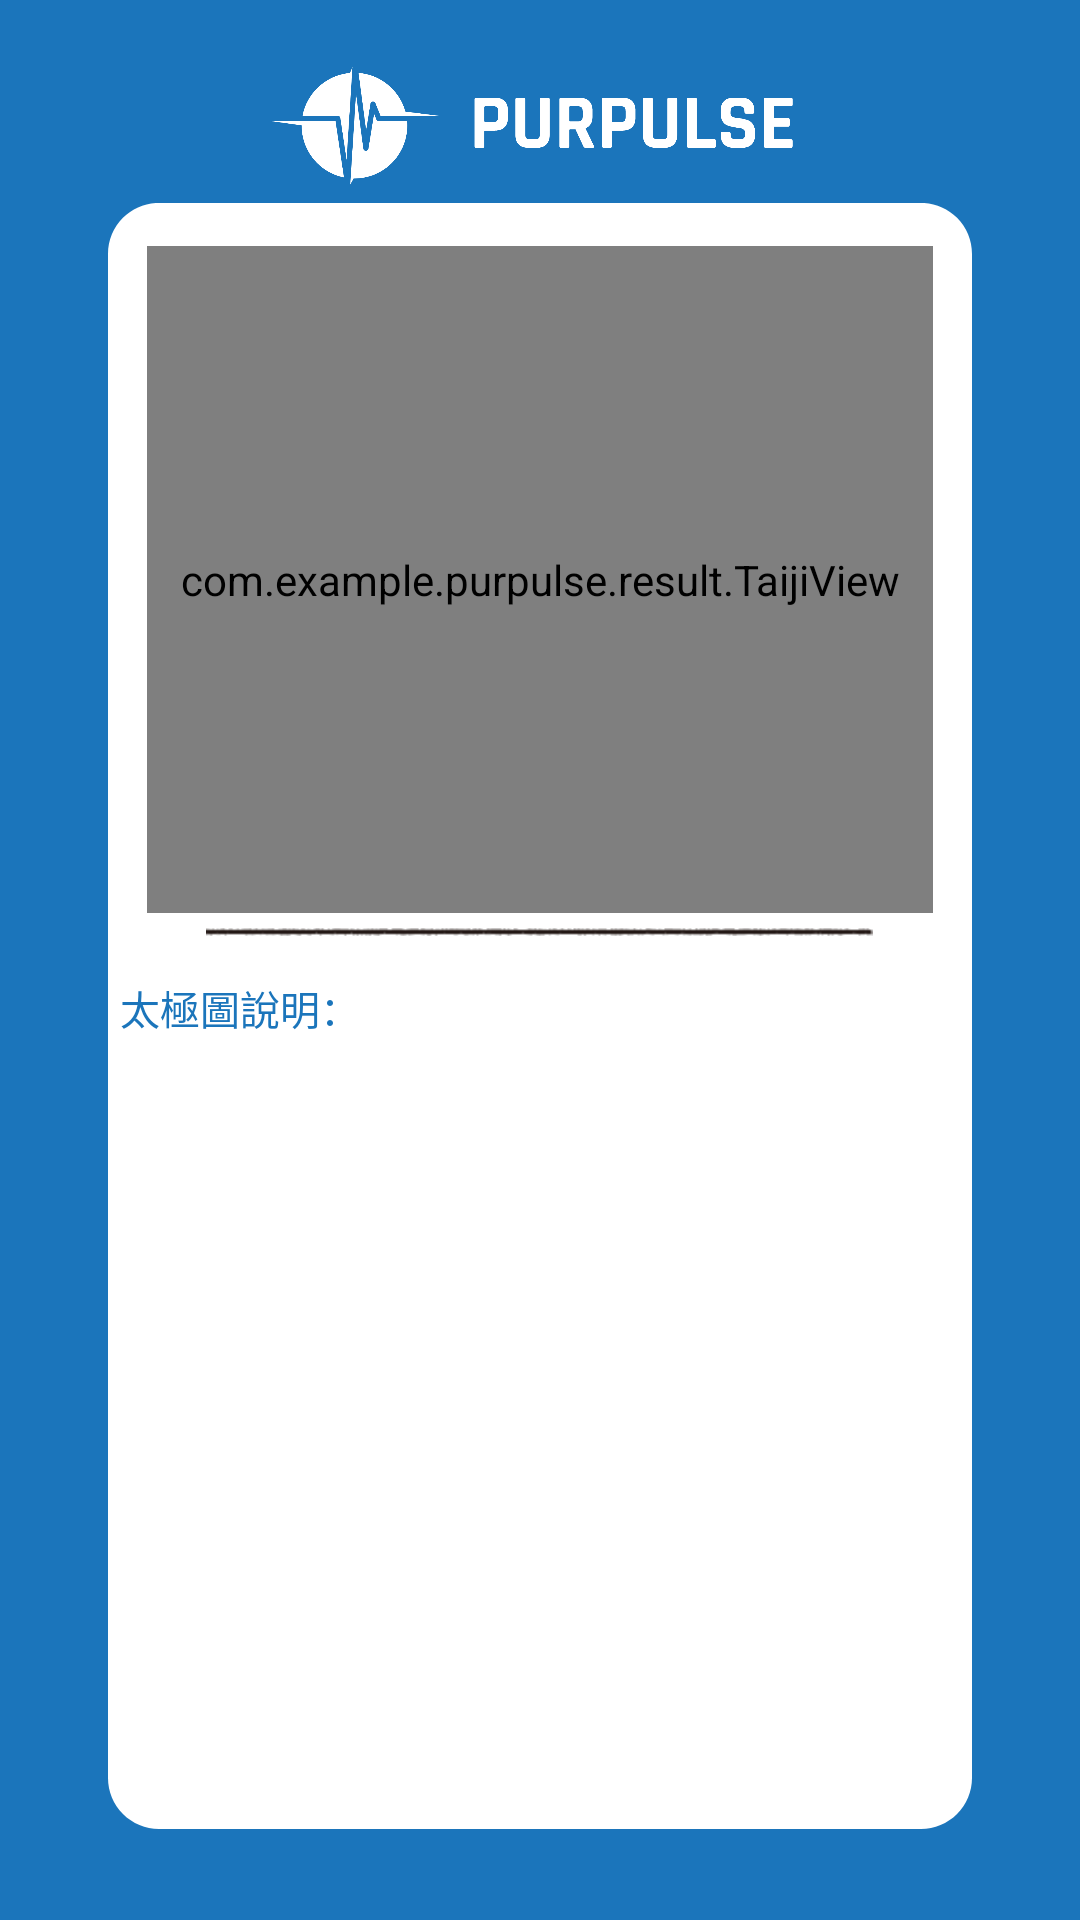

Android layout source for this screen:
<!-- AndroidManifest.xml: application theme Theme.Purpulse -->
<!-- res/layout/activity_taiji.xml -->
<?xml version="1.0" encoding="utf-8"?>
<LinearLayout
    xmlns:android="http://schemas.android.com/apk/res/android"
    xmlns:app="http://schemas.android.com/apk/res-auto"
    xmlns:tools="http://schemas.android.com/tools"
    android:layout_width="match_parent"
    android:layout_height="match_parent"
    tools:context=".result.TaijiActivity"
    android:orientation="vertical"
    android:background="@drawable/background">

    <LinearLayout
        android:layout_width="match_parent"
        android:layout_height="wrap_content"
        android:layout_gravity="center"
        android:paddingTop="@dimen/dp_12"
        android:orientation="horizontal">

        <Space
            android:layout_width="0dp"
            android:layout_height="wrap_content"
            android:layout_weight="1"/>

        <ImageView
            android:layout_width="0dp"
            android:layout_height="@dimen/dp_70"
            android:layout_weight="2"
            app:srcCompat="@mipmap/logo_horizontal" />

        <Space
            android:layout_width="0dp"
            android:layout_height="@dimen/dp_40"
            android:layout_weight="1"/>

    </LinearLayout>

    <com.example.purpulse.result.TaijiView
        android:layout_width="match_parent"
        android:layout_height="@dimen/dp_250"
        android:layout_marginTop="@dimen/dp_10"
        android:layout_marginStart="@dimen/dp_55"
        android:layout_marginEnd="@dimen/dp_55"/>

    <ImageView
        android:layout_width="@dimen/dp_250"
        android:layout_height="wrap_content"
        android:layout_marginTop="@dimen/dp_5"
        android:layout_gravity="center"
        app:srcCompat="@drawable/divider"/>

    <TextView
        android:layout_width="wrap_content"
        android:layout_height="wrap_content"
        android:layout_marginTop="@dimen/dp_15"
        android:layout_marginStart="@dimen/dp_45"
        android:text="太極圖說明："
        android:textColor="@color/blue"
        android:textSize="@dimen/sp_15"
        android:fontFamily="@font/jf_openhuninn"/>

    <ListView
        android:id="@+id/list_taiji"
        android:layout_width="match_parent"
        android:layout_height="@dimen/dp_330"
        android:layout_marginTop="@dimen/dp_10"
        android:layout_marginStart="@dimen/dp_55"
        android:layout_marginEnd="@dimen/dp_55"
        android:divider="#00ffffff"
        android:dividerHeight="3dp"/>

</LinearLayout>
<!-- resources referenced by this layout -->
<resources>
  <color name="blue">#1b75bb</color>
  <dimen name="dp_10">10dp</dimen>
  <dimen name="dp_12">12dp</dimen>
  <dimen name="dp_15">15dp</dimen>
  <dimen name="dp_250">250dp</dimen>
  <dimen name="dp_330">330dp</dimen>
  <dimen name="dp_40">40dp</dimen>
  <dimen name="dp_45">45dp</dimen>
  <dimen name="dp_5">5dp</dimen>
  <dimen name="dp_55">55dp</dimen>
  <dimen name="dp_70">70dp</dimen>
  <dimen name="sp_15">15sp</dimen>
  <!-- drawable background: png bitmap (drawable, 16386 bytes) -->
  <!-- drawable divider: png bitmap (drawable, 678 bytes) -->
  <!-- mipmap logo_horizontal: png bitmap (mipmap-xxhdpi, 31887 bytes) -->
  <style name="Theme.Purpulse" parent="Theme.AppCompat.Light.NoActionBar">
          
          <item name="colorPrimary">@color/purple_500</item>
          <item name="colorPrimaryVariant">@color/purple_700</item>
          <item name="colorOnPrimary">@color/white</item>
          
          <item name="colorSecondary">@color/teal_200</item>
          <item name="colorSecondaryVariant">@color/teal_700</item>
          <item name="colorOnSecondary">@color/black</item>
          
      </style>
  <color name="purple_500">#FF6200EE</color>
  <color name="purple_700">#FF3700B3</color>
  <color name="white">#FFFFFFFF</color>
  <color name="teal_200">#FF03DAC5</color>
  <color name="teal_700">#FF018786</color>
  <color name="black">#FF000000</color>
</resources>
